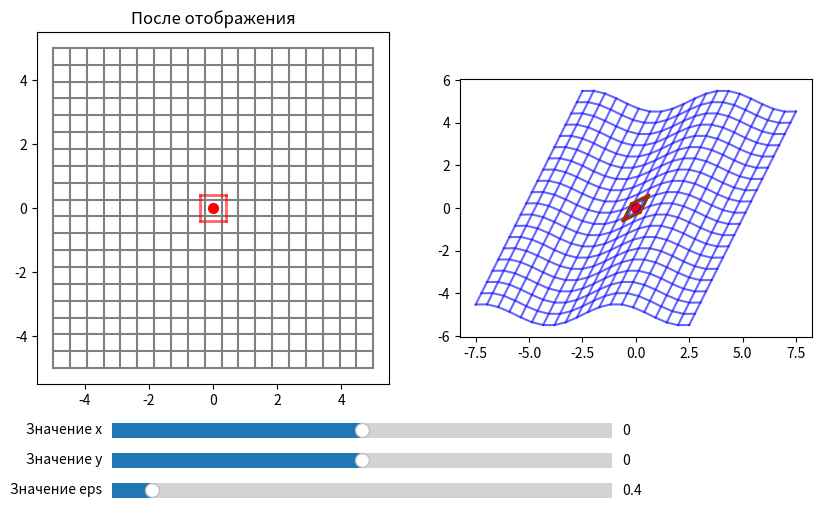

Python code for this plot:
import numpy as np
import matplotlib.pyplot as plt
from matplotlib.widgets import Slider

# Функция отрисовки квадрата
def draw_square(ax, X, Y, **kwargs):
    for i in range(len(X)):
        ax.plot(X[i, :], Y[i, :], **kwargs)
    for i in range(len(X)):
        ax.plot(X[:, i], Y[:, i], **kwargs)

def draw_curved_square(ax, X, Y, **kwargs):
    ax.plot(X[0, :], Y[0, :], **kwargs)
    ax.plot(X[len(X)-1, :], Y[len(X)-1, :], **kwargs)
    ax.plot(X[:, 0], Y[:, 0], **kwargs)
    ax.plot(X[:, len(X)-1], Y[:, len(X)-1], **kwargs)

# Преобразование
def transform(X, Y):
    X_new = X + 0.5 * Y
    Y_new = Y + 0.5 * np.sin(X)
    return X_new, Y_new

# Матрица Якоби
def jacobian(x, y):
    return np.array([
        [1, 0.5],
        [0.5*np.cos(x), 1],
    ])

# создаём сетку
x = np.linspace(-5, 5, 20)
y = np.linspace(-5, 5, 20)

X, Y = np.meshgrid(x, y) # Исходное пространство
Xt, Yt = transform(X, Y) # Преобразованное пространство

fig, (ax1, ax2) = plt.subplots(1, 2, figsize=(10, 6))

#ax1.set_position([0.2, 0.15, 0.55, 0.8]) 
#ax2.set_position([0.55, 0.15, 0.55, 0.8]) 

ax_x = fig.add_axes([0.2, 0.1, 0.5, 0.05])
ax_y = fig.add_axes([0.2, 0.05, 0.5, 0.05])
ax_eps = fig.add_axes([0.2, 0.00, 0.5, 0.05])
x_slider = Slider(ax = ax_x, label = 'Значение x', valmin = -5, valmax = 5, valinit = 0)
y_slider = Slider(ax = ax_y, label = 'Значение y', valmin = -5, valmax = 5, valinit = 0)
eps_slider = Slider(ax = ax_eps, label = 'Значение eps', valmin = 0, valmax = 5, valinit = 0.4)

# Update function
def update(val):
    ax1.cla()
    ax2.cla()

    # исходная сетка
    for i in range(len(x)):
        ax1.plot(X[i, :], Y[i, :], 'gray')
    for i in range(len(y)):
        ax1.plot(X[:, i], Y[:, i], 'gray')
    ax1.set_title("Исходная сетка")
    ax1.set_aspect('equal')

    point_x = x_slider.val
    point_y = y_slider.val
    p0 = [point_x, point_y]
    eps = eps_slider.val
    xc = np.linspace(-eps, eps, 2)
    yc = np.linspace(-eps, eps, 2)
    # Квадрат со стороной 2*eps
    Dx, Dy = np.meshgrid(xc, yc)
    # Квадрат вокруг точки
    Xc, Yc = Dx + p0[0], Dy + p0[1]

    ax1.scatter(p0[0], p0[1], marker='o', color='red', linewidths=2)
    draw_square(ax1, Xc, Yc, color='red', alpha=0.6, lw=2)

    # деформированная сетка
    for i in range(len(x)):
        ax2.plot(Xt[i, :], Yt[i, :], 'blue', alpha=0.6)
    for i in range(len(y)):
        ax2.plot(Xt[:, i], Yt[:, i], 'blue', alpha=0.6)
    ax1.set_title("После отображения")
    ax2.set_aspect('equal')

    p0t = transform(p0[0], p0[1])
    ax2.scatter(p0t[0], p0t[1], marker='o', color='red', linewidths=2)

    # Квадрат при линейном приближении с помощью матрицы Якоби
    square_shape = Dx.shape
    square = np.stack([
        Dx.ravel(),
        Dy.ravel(),
    ], axis=1)

    square_transformed = (jacobian(p0[0], p0[1]) @ square.T).T + p0t
    Dxt, Dyt = square_transformed.T.reshape(2, *square_shape)
    draw_square(ax2, Dxt, Dyt, color='green', alpha=1, lw=2)
    # Квадрат при применении операции трансформации
    xc = np.linspace(-eps, eps, 10)
    yc = np.linspace(-eps, eps, 10)
    # Квадрат со стороной 2*eps
    Dx, Dy = np.meshgrid(xc, yc)
    Xc, Yc = Dx + p0[0], Dy + p0[1]
    Xct, Yct = transform(Xc, Yc)
    draw_curved_square(ax2, Xct, Yct, color='red', alpha=0.6, lw=2)

    fig.canvas.draw_idle()

x_slider.on_changed(update)
y_slider.on_changed(update)
eps_slider.on_changed(update)
update(0)


plt.show()
